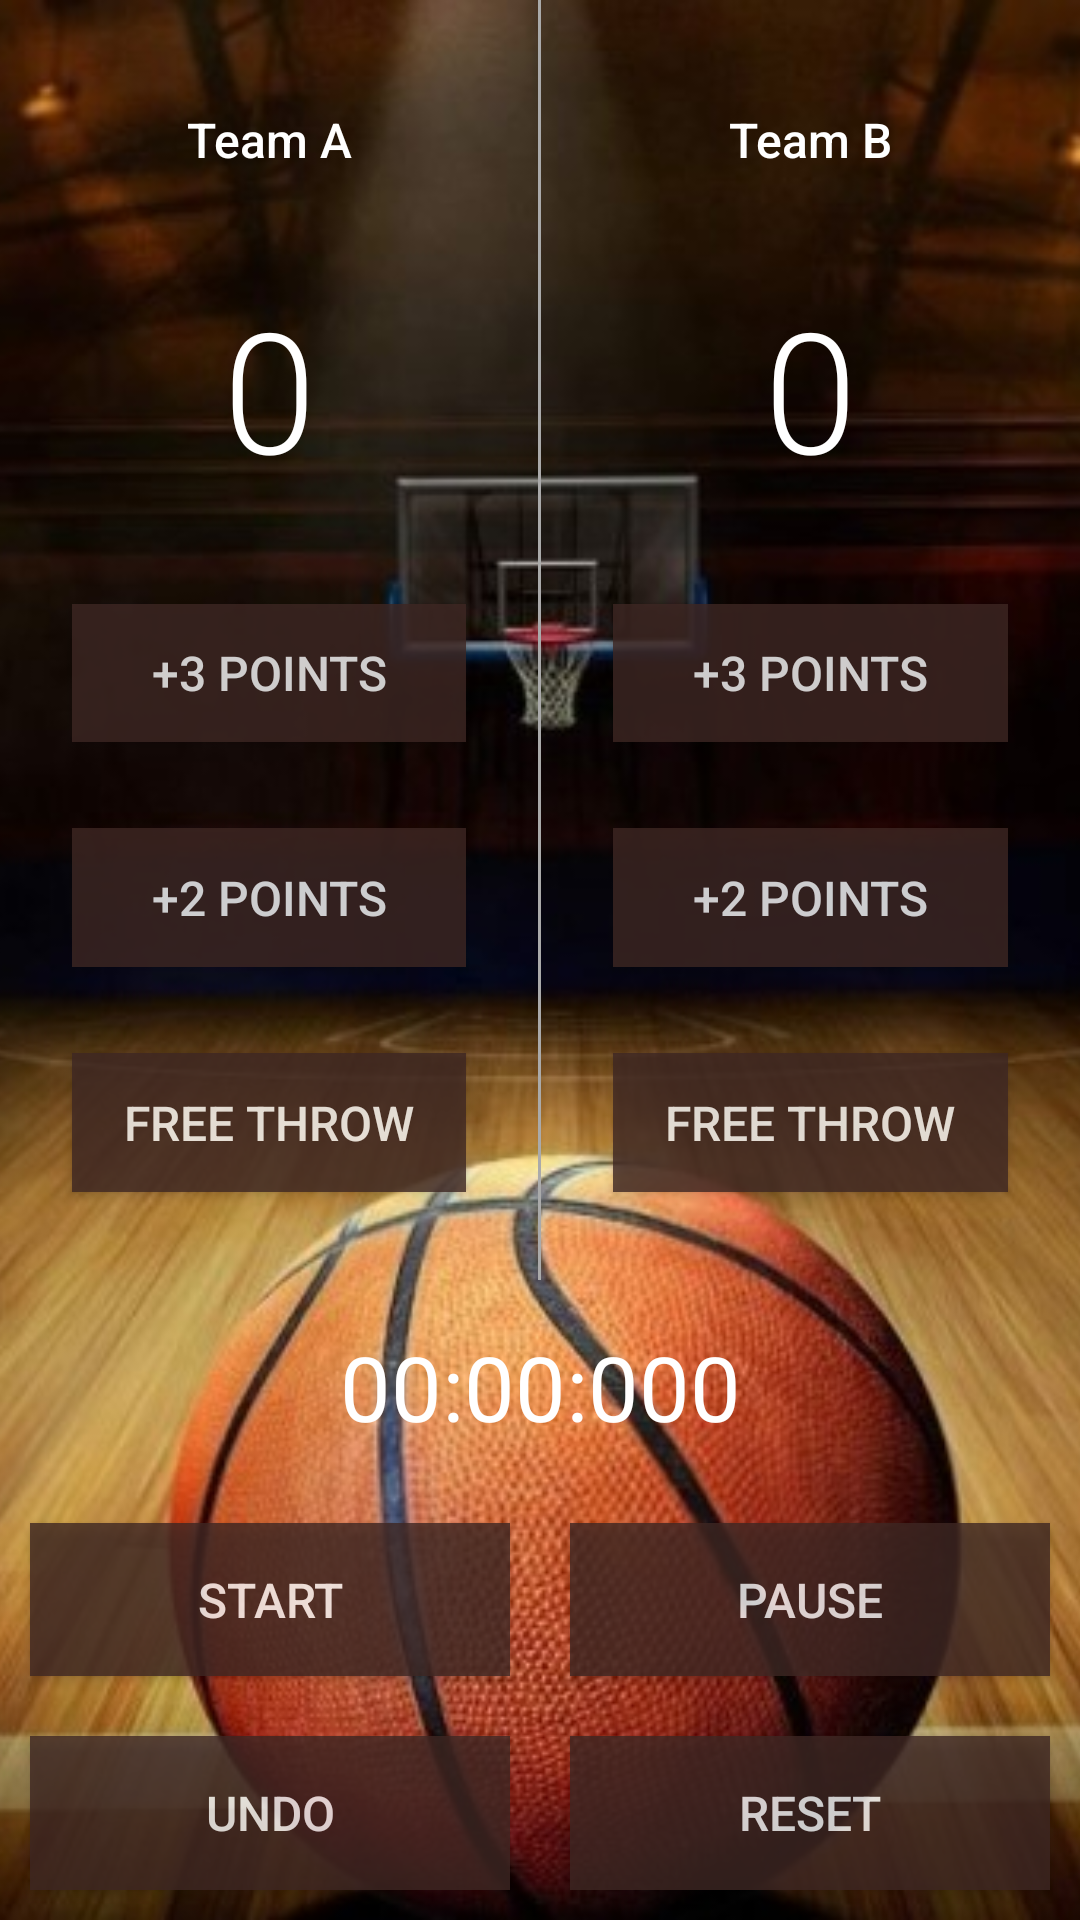

Layout XML and referenced resources for this Android screen:
<!-- AndroidManifest.xml: application theme AppTheme -->
<!-- res/layout/activity_basket_ball.xml -->
<?xml version="1.0" encoding="utf-8"?>
<RelativeLayout xmlns:android="http://schemas.android.com/apk/res/android"
    xmlns:tools="http://schemas.android.com/tools"
    android:id="@+id/activity_main"
    android:layout_width="match_parent"
    android:layout_height="match_parent"
    android:background="#FFFFFF">

    <ImageView
        android:layout_width="match_parent"
        android:layout_height="match_parent"
        android:scaleType="centerCrop"
        android:src="@drawable/basketball_background_image" />

    <LinearLayout
        android:layout_width="match_parent"
        android:layout_height="match_parent"
        android:orientation="vertical">

        <LinearLayout
            android:layout_width="match_parent"
            android:layout_height="0dp"
            android:layout_weight="6"
            android:orientation="horizontal">

            <LinearLayout
                android:layout_width="0dp"
                android:layout_height="match_parent"
                android:layout_weight="1"
                android:orientation="vertical">

                <TextView
                    android:id="@+id/teamANameBasketBall"
                    android:layout_width="match_parent"
                    android:layout_height="0dp"
                    android:layout_weight="1"
                    android:fontFamily="sans-serif-medium"
                    android:gravity="center|bottom"
                    android:text="Team A"
                    android:textColor="#ffffff"
                    android:textSize="16dp" />

                <TextView
                    android:id="@+id/team_a_score"
                    android:layout_width="match_parent"
                    android:layout_height="0dp"
                    android:layout_weight="2.5"
                    android:fontFamily="sans-serif-light"
                    android:gravity="center"
                    android:text="0"
                    android:textColor="#ffffff"
                    android:textSize="56dp" />


                <Button
                    android:layout_width="match_parent"
                    android:layout_height="0dp"
                    android:layout_marginLeft="24dp"
                    android:layout_marginRight="24dp"
                    android:layout_weight="0.8"
                    android:alpha="0.8"
                    android:background="#3E2723"
                    android:onClick="addThreeForTeamA"
                    android:text="+3 Points"
                    android:textColor="#ffffff"
                    android:textSize="16dp" />

                <View
                    android:layout_width="match_parent"
                    android:layout_height="0dp"
                    android:layout_weight="0.5" />

                <Button
                    android:layout_width="match_parent"
                    android:layout_height="0dp"
                    android:layout_marginLeft="24dp"
                    android:layout_marginRight="24dp"
                    android:alpha="0.8"
                    android:layout_weight="0.8"
                    android:background="#3E2723"
                    android:onClick="addTwoForTeamA"
                    android:text="+2 Points"
                    android:textColor="#ffffff"
                    android:textSize="16dp" />

                <View
                    android:layout_width="match_parent"
                    android:layout_height="0dp"
                    android:layout_weight="0.5" />

                <Button
                    android:layout_width="match_parent"
                    android:layout_height="0dp"
                    android:layout_marginLeft="24dp"
                    android:layout_marginRight="24dp"
                    android:alpha="0.8"
                    android:layout_weight="0.8"
                    android:background="#3E2723"
                    android:onClick="addOneForTeamA"
                    android:text="FREE THROW"
                    android:textColor="#ffffff"
                    android:textSize="16dp" />

                <View
                    android:layout_width="match_parent"
                    android:layout_height="0dp"
                    android:layout_weight="0.5" />

            </LinearLayout>

            <View
                android:layout_width="1dp"
                android:layout_height="match_parent"
                android:background="@android:color/darker_gray">

            </View>

            <LinearLayout
                android:layout_width="0dp"
                android:layout_height="match_parent"
                android:layout_weight="1"
                android:orientation="vertical">

                <TextView
                    android:id="@+id/teamBNameBasketBall"
                    android:layout_width="match_parent"
                    android:layout_height="0dp"
                    android:layout_weight="1"
                    android:fontFamily="sans-serif-medium"
                    android:gravity="center|bottom"
                    android:text="Team B"
                    android:textColor="#ffffff"
                    android:textSize="16dp" />

                <TextView
                    android:id="@+id/team_b_score"
                    android:layout_width="match_parent"
                    android:layout_height="0dp"
                    android:layout_weight="2.5"
                    android:fontFamily="sans-serif-light"
                    android:gravity="center"
                    android:text="0"
                    android:textColor="#ffffff"
                    android:textSize="56dp" />


                <Button
                    android:layout_width="match_parent"
                    android:layout_height="0dp"
                    android:layout_marginLeft="24dp"
                    android:layout_marginRight="24dp"
                    android:alpha="0.8"
                    android:layout_weight="0.8"
                    android:background="#3E2723"
                    android:onClick="addThreeForTeamB"
                    android:text="+3 Points"
                    android:textColor="#ffffff"
                    android:textSize="16dp" />

                <View
                    android:layout_width="match_parent"
                    android:layout_height="0dp"
                    android:layout_weight="0.5" />

                <Button
                    android:layout_width="match_parent"
                    android:layout_height="0dp"
                    android:layout_marginLeft="24dp"
                    android:layout_marginRight="24dp"
                    android:layout_weight="0.8"
                    android:alpha="0.8"
                    android:background="#3E2723"
                    android:onClick="addTwoForTeamB"
                    android:text="+2 Points"
                    android:textColor="#ffffff"
                    android:textSize="16dp" />

                <View
                    android:layout_width="match_parent"
                    android:layout_height="0dp"
                    android:layout_weight="0.5" />

                <Button
                    android:layout_width="match_parent"
                    android:layout_height="0dp"
                    android:layout_marginLeft="24dp"
                    android:layout_marginRight="24dp"
                    android:layout_weight="0.8"
                    android:alpha="0.8"
                    android:background="#3E2723"
                    android:onClick="addOneForTeamB"
                    android:text="FREE THROW"
                    android:textColor="#ffffff"
                    android:textSize="16dp" />

                <View
                    android:layout_width="match_parent"
                    android:layout_height="0dp"
                    android:layout_weight="0.5" />

            </LinearLayout>
        </LinearLayout>

        <TextView
            android:id="@+id/timer"
            android:layout_width="match_parent"
            android:layout_height="0dp"
            android:layout_weight="1"
            android:height="40dp"
            android:gravity="center"
            android:text="00:00:000"
            android:textColor="#FFFFFF"
            android:textSize="30sp" />

        <LinearLayout
            android:id="@+id/second_last_button"
            android:layout_width="match_parent"
            android:layout_height="0dp"
            android:layout_above="@+id/last_button"
            android:layout_weight="1"
            android:orientation="horizontal">

            <Button
                android:id="@+id/startButton"
                android:layout_width="0dp"
                android:layout_height="match_parent"
                android:layout_margin="10dp"
                android:alpha="0.8"
                android:layout_weight="1"
                android:background="#3E2723"
                android:onClick="startClock"
                android:text="START"
                android:textColor="#ffffff"
                android:textSize="16dp" />

            <Button
                android:id="@+id/pauseButton"
                android:layout_width="0dp"
                android:layout_height="match_parent"
                android:layout_margin="10dp"
                android:layout_weight="1"
                android:background="#3E2723"
                android:alpha="0.8"
                android:onClick="pauseClock"
                android:text="PAUSE"
                android:textColor="#ffffff"
                android:textSize="16dp" />
        </LinearLayout>

        <LinearLayout
            android:id="@+id/last_button"
            android:layout_width="match_parent"
            android:layout_height="0dp"
            android:layout_weight="1"
            android:orientation="horizontal">

            <Button
                android:id="@+id/undoButton"
                android:layout_width="0dp"
                android:layout_height="match_parent"
                android:layout_margin="10dp"
                android:alpha="0.8"
                android:layout_weight="1"
                android:background="#3E2723"
                android:onClick="undoScores"
                android:text="UNDO"
                android:textColor="#ffffff"
                android:textSize="16dp" />

            <Button
                android:id="@+id/resetButton"
                android:layout_width="0dp"
                android:layout_height="match_parent"
                android:layout_margin="10dp"
                android:layout_weight="1"
                android:alpha="0.8"
                android:background="#3E2723"
                android:onClick="resetScores"
                android:text="RESET"
                android:textColor="#ffffff"
                android:textSize="16dp" />
        </LinearLayout>

    </LinearLayout>

</RelativeLayout>
<!-- resources referenced by this layout -->
<resources>
  <!-- drawable basketball_background_image: jpg bitmap (drawable, 76666 bytes) -->
  <style name="AppTheme" parent="Theme.AppCompat.Light.DarkActionBar">
          
          <item name="colorPrimary">#2196F3</item>
          <item name="colorPrimaryDark">#1976D2</item>
          <item name="colorAccent">#448AFF</item>
      </style>
</resources>
